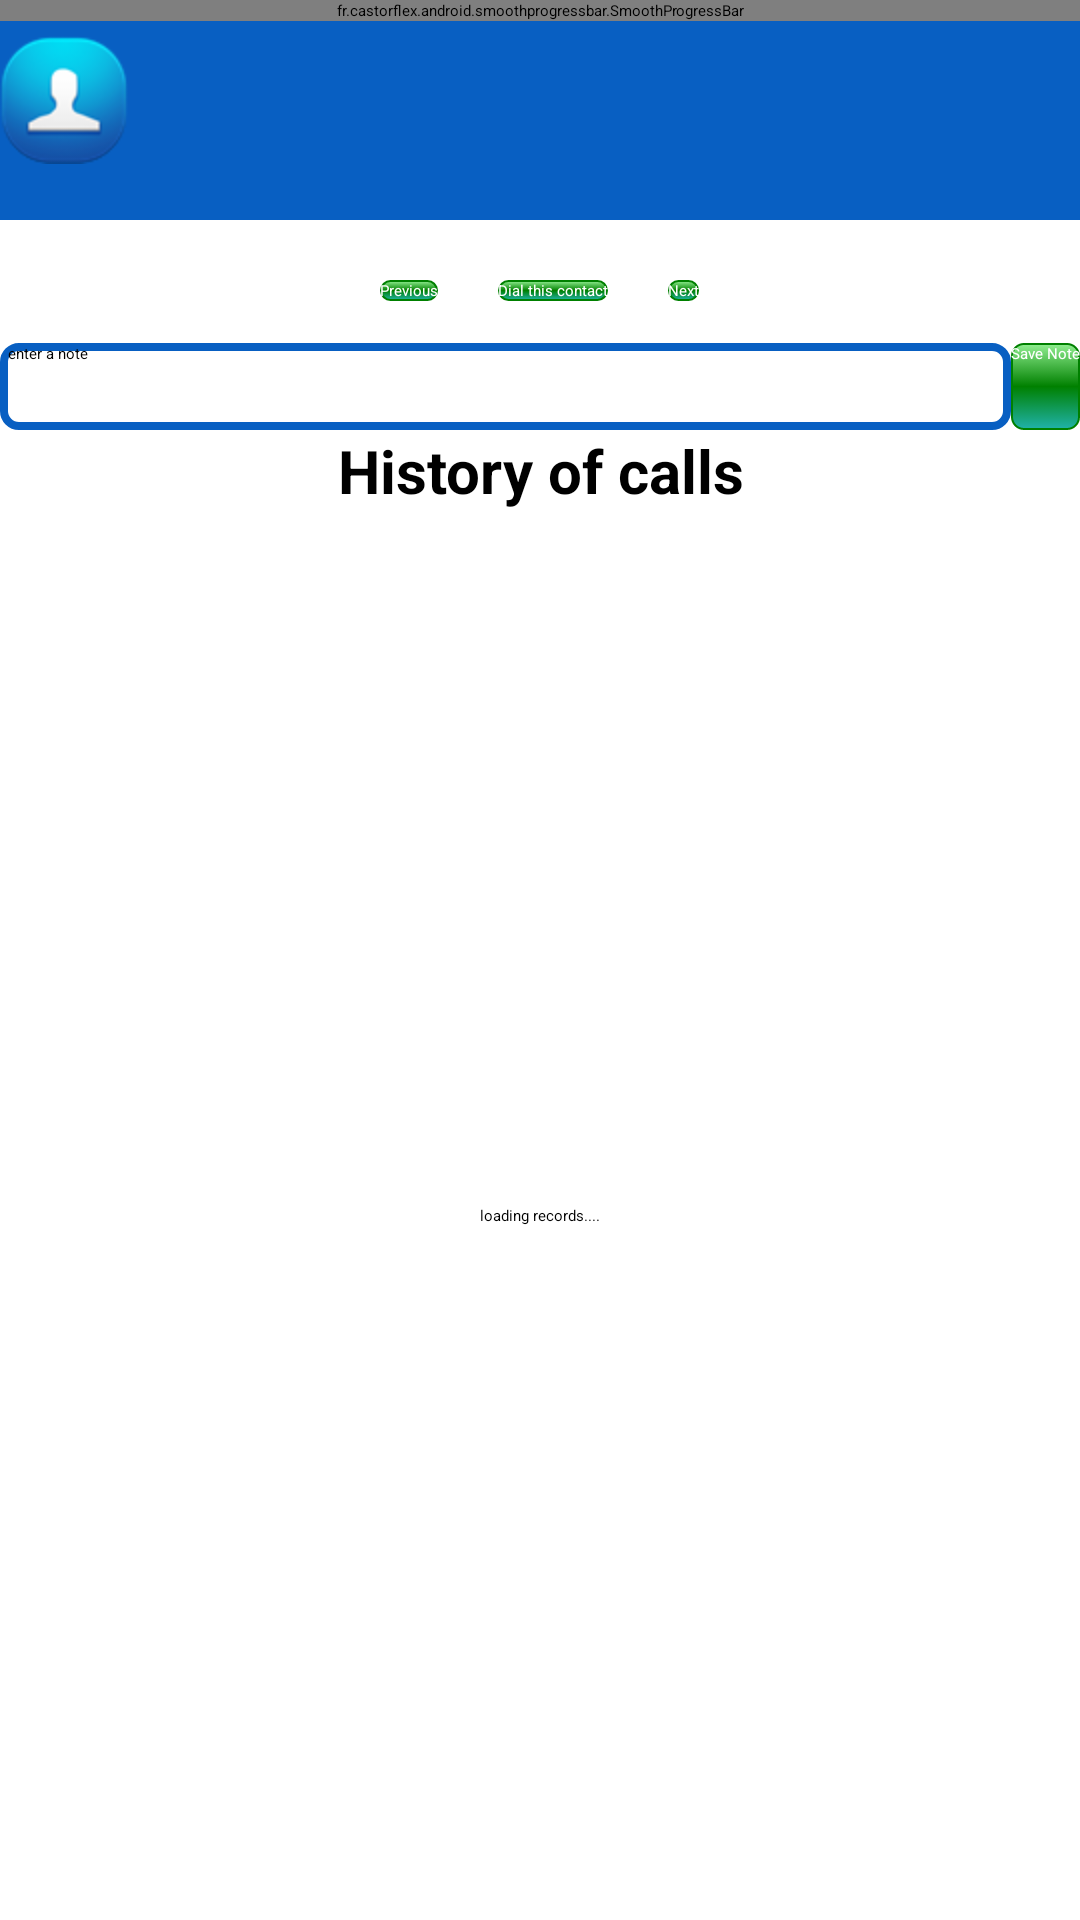

Layout XML and referenced resources for this Android screen:
<!-- AndroidManifest.xml: application theme SampleTheme.Sherlock -->
<!-- res/layout/activity_dailing_main.xml -->
<?xml version="1.0" encoding="utf-8"?>
<LinearLayout 
     xmlns:android="http://schemas.android.com/apk/res/android"
    android:id="@+id/layout_root"
   android:layout_width="match_parent"
    android:layout_height="match_parent"
    android:orientation="vertical"
    >
    <fr.castorflex.android.smoothprogressbar.SmoothProgressBar
         android:id="@+id/google_now"
            android:layout_width="fill_parent"
            android:layout_height="wrap_content"
            android:indeterminate="true"
            style="@style/GNowProgressBar"/>

       

        
  
    <TextView
            android:layout_width="fill_parent"
            android:textColor="#000000"
              android:background="@color/Blue"
            android:gravity="center"
            android:text="username"
            android:visibility="gone"
            android:layout_gravity="center_horizontal"
            android:layout_height="wrap_content"
            android:id="@+id/textlaststop" android:textSize="20dp"/>
     <RelativeLayout
            android:orientation="vertical"
            android:id="@+id/front"
          
             android:layout_width="wrap_content"
              android:background="@color/Blue"
    android:layout_height="wrap_content"
            android:tag="front"
           >

        <ImageView
                android:src="@drawable/contacts_icon"
                 android:layout_marginTop="5dp"
              
                 android:layout_width="wrap_content"
                android:layout_height="wrap_content"
                 style="@style/MyListImage"
                android:id="@+id/example_image"
                />

        <TextView
                android:layout_width="fill_parent"
                android:layout_height="wrap_content"
                   android:layout_marginTop="5dp"
                   android:textColor="@color/White"  
                android:layout_toRightOf="@id/example_image"
                style="@style/MyListTitle"
                android:id="@+id/example_itemname"/>
        <TextView
                android:layout_width="fill_parent"
                android:layout_height="wrap_content"
                 android:textColor="@color/White"
                android:layout_below="@id/example_itemname"
                 android:layout_toRightOf="@id/example_image"
                style="@style/MyListTitle"
                android:id="@+id/example_itemphone"/>
 

    </RelativeLayout>


       <LinearLayout
        android:layout_width="fill_parent"
        android:layout_height="wrap_content"
        android:layout_marginTop="20dp"
        android:gravity="center"
        android:orientation="horizontal" >
    
   <Button
        android:id="@+id/buttoncallprevious"
        style="?android:attr/buttonStyleSmall"
        android:layout_width="wrap_content"
        android:textColor="@color/White"
        android:background="@drawable/buttonselect"
        android:layout_gravity="center_horizontal"
        android:layout_height="wrap_content"
        android:layout_alignLeft="@+id/buttonchoosecontacts"
        android:layout_below="@+id/buttonchoosecontacts"
        android:layout_marginTop="14dp"
        android:text="Previous" />
   
     <Button
        android:id="@+id/buttoncallstart"
        style="?android:attr/buttonStyleSmall"
        android:layout_width="wrap_content"
        android:textColor="@color/White"
        android:background="@drawable/buttonselect"
        android:layout_marginLeft="20dp"
         android:layout_marginRight="20dp"
       android:layout_gravity="center_horizontal"
        android:layout_height="wrap_content"
        android:layout_alignLeft="@+id/buttonchoosecontacts"
        android:layout_below="@+id/buttonchoosecontacts"
      
        android:text="Dial this contact" />
     
       <Button
        android:id="@+id/buttoncallnext"
        style="?android:attr/buttonStyleSmall"
        android:layout_width="wrap_content"
        android:textColor="@color/White"
        android:background="@drawable/buttonselect"
        android:layout_gravity="center_horizontal"
        android:layout_height="wrap_content"
        android:layout_alignLeft="@+id/buttonchoosecontacts"
        android:layout_below="@+id/buttonchoosecontacts"
        android:layout_marginTop="14dp"
        android:text="Next" />
       
     </LinearLayout>
      <ProgressBar
        android:id="@+id/progress"
        style="?android:attr/progressBarStyleInverse"
        android:layout_width="match_parent"
        android:layout_height="wrap_content"
        android:layout_gravity="center"
        android:layout_marginTop="20dp"
        android:visibility="gone" />

  <LinearLayout
     android:layout_width="fill_parent"
        android:layout_height="wrap_content"
     android:orientation="horizontal"
       >

     <EditText
         android:id="@+id/etEdit"
           android:layout_height="match_parent"
              android:background="@drawable/edittext_customisation"
      android:layout_weight="1"
     android:hint="  enter a note"
       android:layout_width="0dp"
        android:inputType="text"
         android:lines="5"
         android:singleLine="false" 
     

     />
        

    <Button
        android:id="@+id/btnadd"
        android:layout_width="wrap_content"
        android:layout_height="29dp"
      
        android:background="@drawable/buttonselect"
    
        
        android:text="Save Note"
        android:textColor="@color/white" />
       </LinearLayout>
       <TextView
            android:layout_width="fill_parent"
            android:textColor="#000000"
           android:textStyle="bold"
            android:text="History of calls"
            android:layout_gravity="center_horizontal"
            android:gravity="center"
            android:layout_height="wrap_content"
            android:id="@+id/textwelcome" android:textSize="20dp"/>
<LinearLayout
        android:id="@+id/linlaHeaderProgress"
        android:layout_width="fill_parent"
        android:layout_height="fill_parent"
        android:gravity="center"
        android:orientation="vertical"
        android:visibility="visible" >

        <ProgressBar
            android:id="@+id/pbHeaderProgress"
            style="?android:attr/progressBarStyleLarge"
            android:layout_width="wrap_content"
            android:layout_height="wrap_content" >
        
        
        </ProgressBar>
              <TextView
            android:id="@+id/loadingtext"       
         android:layout_width="wrap_content"
         android:layout_height="wrap_content"
         android:text="loading records...." />
    </LinearLayout>
     <LinearLayout
        android:layout_width="fill_parent"
        android:layout_height="wrap_content"
        android:orientation="vertical" >
<ListView
            android:id="@+id/listcontacts"
            android:layout_width="fill_parent"
            android:layout_height="fill_parent"
            android:focusable="false"
            android:dividerHeight="0dp"
             android:divider="@null"
            android:focusableInTouchMode="false" />

       <TextView 
    android:id="@+id/emptyResults"
    android:layout_width="wrap_content"
    android:layout_height="wrap_content"
      android:gravity="center"
    android:text="No History for this contact synced refresh using the refresh button" />
    </LinearLayout>
 
   
</LinearLayout>
<!-- resources referenced by this layout -->
<resources>
  <color name="Blue">#085FC2</color>
  <color name="White">#FFFFFF</color>
  <color name="white">#FFFFFF</color>
  <!-- drawable buttonselect (drawable) -->
  <?xml version="1.0" encoding="utf-8"?>
  <selector xmlns:android="http://schemas.android.com/apk/res/android">
      <item android:drawable="@drawable/button_pressed_gradient" android:state_pressed="true" />
      <item android:drawable="@drawable/button_gradient" android:state_focused="true" />
      <item android:drawable="@drawable/button_gradient" />
  </selector>
  <!-- drawable edittext_customisation (drawable) -->
  <?xml version="1.0" encoding="utf-8"?>
  <shape xmlns:android="http://schemas.android.com/apk/res/android"
  android:shape="rectangle">
  <solid android:color="#00000000" />    
  <stroke android:width="2.5dp" 
      android:color="@color/Blue" />
  <corners
  android:radius="5dp"/>
  </shape>
  <style name="MyListImage">
          <item name="android:layout_width">64dp</item>
          <item name="android:layout_height">64dp</item>
          <item name="android:scaleGravity">fill</item>
          <item name="android:layout_marginRight">8dp</item>
      </style>
  <style name="MyListTitle">
          <item name="android:paddingBottom">8dp</item>
          <item name="android:textSize">17sp</item>
          <item name="android:textStyle">bold</item>
          <item name="android:maxLines">2</item>
          <item name="android:ellipsize">end</item>
      </style>
  <style name="SampleTheme.Sherlock" parent="Theme.Sherlock.Light.DarkActionBar">
             <item name="menuDrawerStyle">@style/MenuDrawerStyle</item>
          <item name="showcaseViewStyle">@style/CustomShowcaseTheme</item>
        <item name="android:actionBarStyle">@style/MyActionBar</item>
  
           
      </style>
  <!-- drawable button_gradient (drawable) -->
  <?xml version="1.0" encoding="utf-8"?>
  <shape xmlns:android="http://schemas.android.com/apk/res/android">
   	<gradient 
          android:startColor="#20B2AA" 
          android:centerColor="#008000"
          android:endColor="#90EE90"
          android:angle="90"
       />
   	<stroke android:width="0.5dp" android:color="#008000" />
      <corners
       android:bottomRightRadius="4dp"
       android:bottomLeftRadius="4dp"
    	 android:topLeftRadius="4dp"
    	 android:topRightRadius="4dp"/>
  </shape>
  <style name="MenuDrawerStyle" parent="Widget.MenuDrawer">
          <item name="mdActiveIndicator">@drawable/menu_arrow_start</item>
          <item name="mdMenuSize">300dp</item>
      </style>
  <style name="CustomShowcaseTheme" parent="ShowcaseView.Light">
          <item name="sv_titleTextAppearance">@style/CustomTitle</item>
         <item name="sv_detailTextAppearance">@style/CustomDetailText</item>
         <item name="sv_backgroundColor">#CC0000FF</item>
           <item name="sv_buttonBackgroundColor">#085FC2</item>
      <item name="sv_buttonText">I Got That</item>
      </style>
  <style name="MyActionBar" parent="android:Widget.Holo.Light.ActionBar.Solid.Inverse">
          <item name="android:background">@color/Blue</item>
          <item name="android:titleTextStyle">@style/TitleColor</item>
      </style>
  <style name="CustomTitle" parent="TextAppearance.ShowcaseView.Title">
          <item name="android:textColor">#FFFFFF</item>
      </style>
  <style name="CustomDetailText" parent="TextAppearance.ShowcaseView.Detail">
      <item name="android:textColor">#FFFFFF</item>
  </style>
  <style name="TitleColor" parent="android:TextAppearance.Holo.Widget.ActionBar.Title">
          <item name="android:textColor">@color/White</item>
      </style>
</resources>
